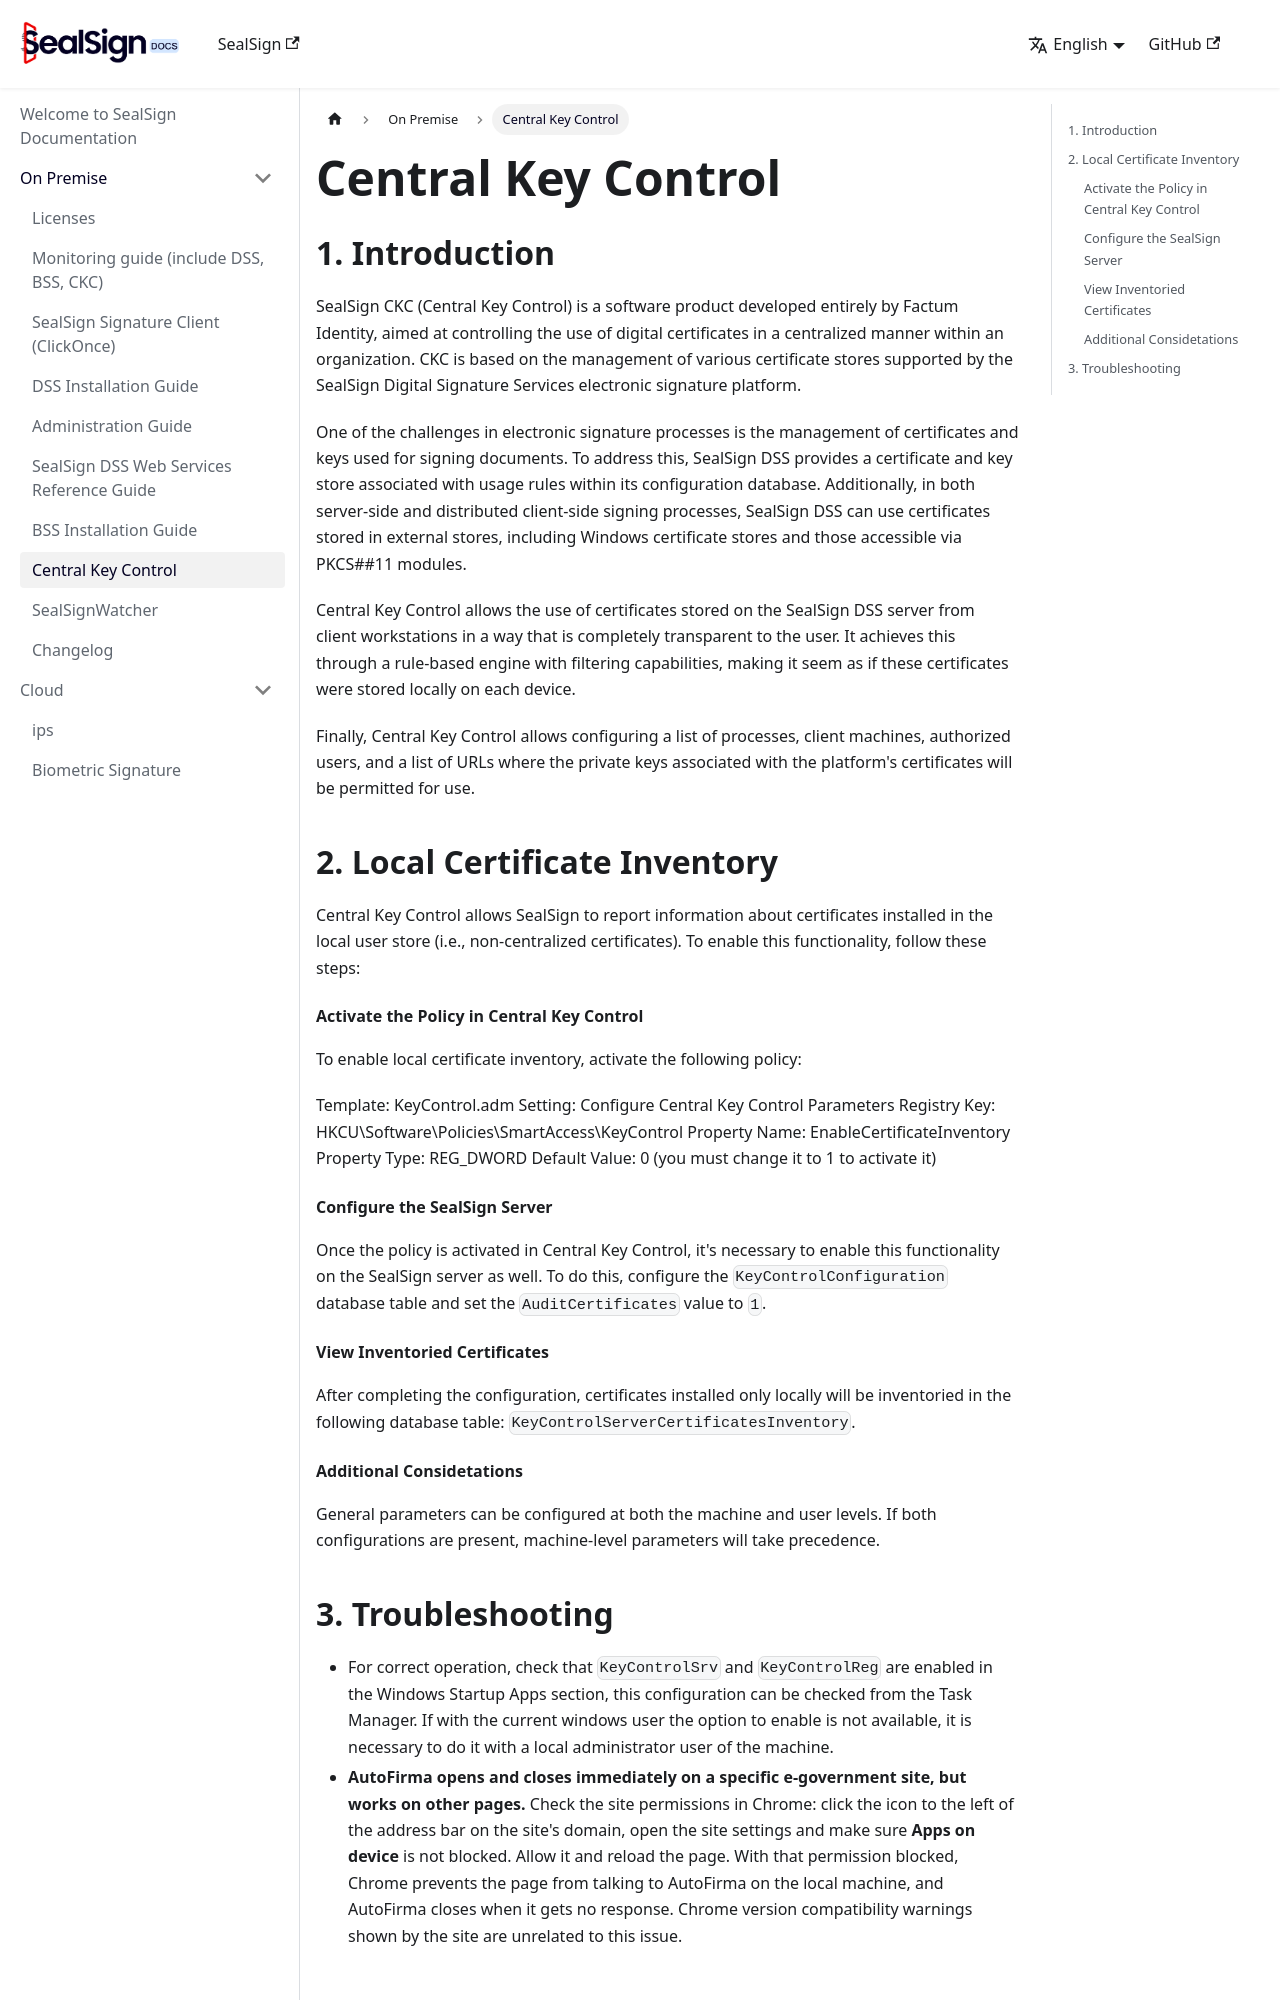

repository: FactumID/sealsign-docs · page: ckc/central-key-control/index.html · generator: docusaurus

# Central Key Control
## 1. Introduction

SealSign CKC (Central Key Control) is a software product developed entirely by Factum Identity, aimed at controlling the use of digital certificates in a centralized manner within an organization. CKC is based on the management of various certificate stores supported by the SealSign Digital Signature Services electronic signature platform.

One of the challenges in electronic signature processes is the management of certificates and keys used for signing documents. To address this, SealSign DSS provides a certificate and key store associated with usage rules within its configuration database. Additionally, in both server-side and distributed client-side signing processes, SealSign DSS can use certificates stored in external stores, including Windows certificate stores and those accessible via PKCS##11 modules.

Central Key Control allows the use of certificates stored on the SealSign DSS server from client workstations in a way that is completely transparent to the user. It achieves this through a rule-based engine with filtering capabilities, making it seem as if these certificates were stored locally on each device.

Finally, Central Key Control allows configuring a list of processes, client machines, authorized users, and a list of URLs where the private keys associated with the platform's certificates will be permitted for use.

## 2. Local Certificate Inventory

Central Key Control allows SealSign to report information about certificates installed in the local user store (i.e., non-centralized certificates). To enable this functionality, follow these steps:

#### Activate the Policy in Central Key Control

To enable local certificate inventory, activate the following policy:

    Template: KeyControl.adm
    Setting: Configure Central Key Control Parameters
    Registry Key: HKCU\Software\Policies\SmartAccess\KeyControl
    Property Name: EnableCertificateInventory
    Property Type: REG_DWORD
    Default Value: 0 (you must change it to 1 to activate it)

#### Configure the SealSign Server

Once the policy is activated in Central Key Control, it's necessary to enable this functionality on the SealSign server as well. To do this, configure the `KeyControlConfiguration` database table and set the `AuditCertificates` value to `1`.

#### View Inventoried Certificates

After completing the configuration, certificates installed only locally will be inventoried in the following database table: `KeyControlServerCertificatesInventory`.

#### Additional Considetations

General parameters can be configured at both the machine and user levels. If both configurations are present, machine-level parameters will take precedence.
